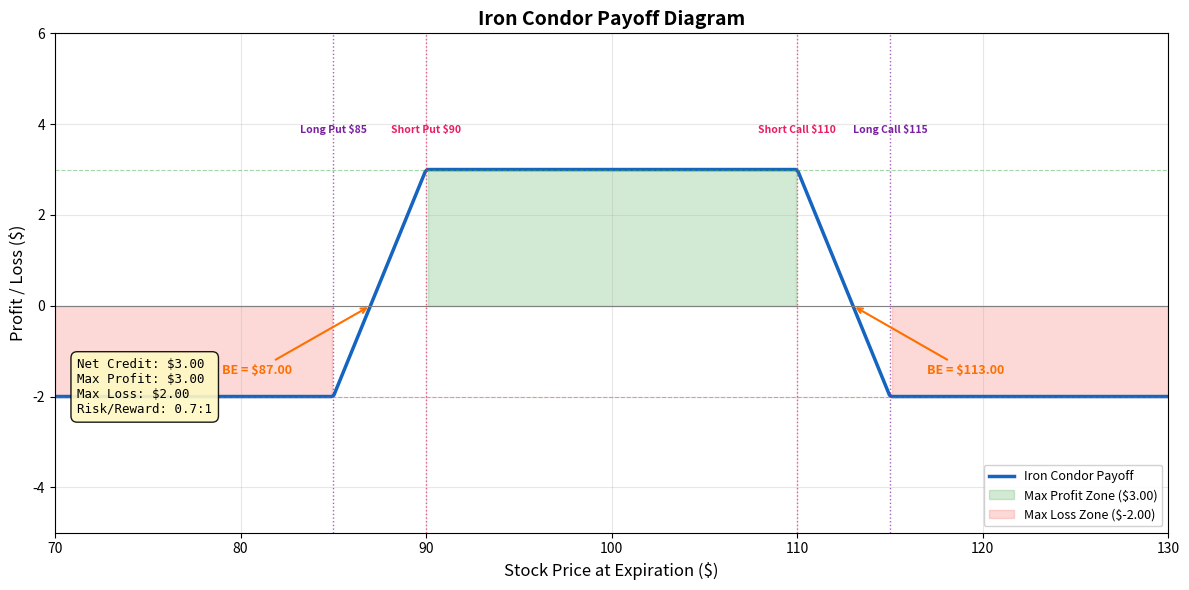

Write Python code to recreate this figure. (Note: this script raises an exception after producing the figure.)
"""
Week 30: Iron Condor Payoff Diagram
=====================================
Shows the classic iron condor payoff with:
  - Max profit zone (between short strikes)
  - Two breakeven points
  - Max loss zones on both wings
  - All four legs labeled

Output: week30_iron_condor.png
"""

import numpy as np
import matplotlib.pyplot as plt

# -------------------------------------------------------------------
# Parameters (all four legs)
# -------------------------------------------------------------------
long_put_strike  = 85    # buy put (lower wing)
short_put_strike = 90    # sell put
short_call_strike = 110  # sell call
long_call_strike  = 115  # buy call (upper wing)

put_spread_premium  = 1.50   # net credit from put spread
call_spread_premium = 1.50   # net credit from call spread
total_premium = put_spread_premium + call_spread_premium  # $3.00

# -------------------------------------------------------------------
# Stock price range at expiration
# -------------------------------------------------------------------
stock_prices = np.linspace(70, 130, 500)

# -------------------------------------------------------------------
# Payoff calculation (iron condor = bull put spread + bear call spread)
# -------------------------------------------------------------------
# Long put payoff
long_put_pnl = np.maximum(long_put_strike - stock_prices, 0)

# Short put payoff
short_put_pnl = -np.maximum(short_put_strike - stock_prices, 0)

# Short call payoff
short_call_pnl = -np.maximum(stock_prices - short_call_strike, 0)

# Long call payoff
long_call_pnl = np.maximum(stock_prices - long_call_strike, 0)

# Total iron condor P&L
iron_condor_pnl = (long_put_pnl + short_put_pnl +
                   short_call_pnl + long_call_pnl + total_premium)

# Key levels
max_profit = total_premium
max_loss_put_side = -(short_put_strike - long_put_strike) + total_premium
max_loss_call_side = -(long_call_strike - short_call_strike) + total_premium
breakeven_lower = short_put_strike - total_premium
breakeven_upper = short_call_strike + total_premium

# -------------------------------------------------------------------
# Plotting
# -------------------------------------------------------------------
fig, ax = plt.subplots(figsize=(12, 6))

# Main payoff line
ax.plot(stock_prices, iron_condor_pnl, color="#1565C0", linewidth=2.5,
        label="Iron Condor Payoff")

# Shade max profit zone
profit_mask = (stock_prices >= short_put_strike) & (stock_prices <= short_call_strike)
ax.fill_between(stock_prices, 0, iron_condor_pnl,
                where=profit_mask, color="#4CAF50", alpha=0.25,
                label=f"Max Profit Zone (${max_profit:.2f})")

# Shade max loss zones
left_loss = stock_prices <= long_put_strike
right_loss = stock_prices >= long_call_strike
ax.fill_between(stock_prices, 0, iron_condor_pnl,
                where=left_loss, color="#F44336", alpha=0.20,
                label=f"Max Loss Zone (${max_loss_put_side:.2f})")
ax.fill_between(stock_prices, 0, iron_condor_pnl,
                where=right_loss, color="#F44336", alpha=0.20)

# Reference lines
ax.axhline(0, color="grey", linewidth=0.8)
ax.axhline(max_profit, color="#4CAF50", linewidth=0.8, linestyle="--", alpha=0.5)
ax.axhline(max_loss_put_side, color="#F44336", linewidth=0.8, linestyle="--", alpha=0.5)

# Strike price vertical lines
for strike, lbl, clr in [
    (long_put_strike,   f"Long Put ${long_put_strike}",   "#7B1FA2"),
    (short_put_strike,  f"Short Put ${short_put_strike}",  "#E91E63"),
    (short_call_strike, f"Short Call ${short_call_strike}", "#E91E63"),
    (long_call_strike,  f"Long Call ${long_call_strike}",  "#7B1FA2"),
]:
    ax.axvline(strike, color=clr, linewidth=1, linestyle=":", alpha=0.7)
    ax.text(strike, max_profit + 0.8, lbl, ha="center", fontsize=7.5,
            color=clr, fontweight="bold", rotation=0)

# Breakeven annotations
for be, side in [(breakeven_lower, "left"), (breakeven_upper, "right")]:
    offset = -8 if side == "left" else 4
    ax.annotate(
        f"BE = ${be:.2f}",
        xy=(be, 0), xytext=(be + offset, -1.5),
        fontsize=9, fontweight="bold", color="#FF6F00",
        arrowprops=dict(arrowstyle="->", color="#FF6F00", lw=1.5),
    )

# Info box
info_text = (
    f"Net Credit: ${total_premium:.2f}\n"
    f"Max Profit: ${max_profit:.2f}\n"
    f"Max Loss: ${abs(max_loss_put_side):.2f}\n"
    f"Risk/Reward: {abs(max_loss_put_side)/max_profit:.1f}:1"
)
ax.text(0.02, 0.35, info_text, transform=ax.transAxes, fontsize=9,
        verticalalignment="top", fontfamily="monospace",
        bbox=dict(boxstyle="round,pad=0.5", facecolor="#FFF9C4", alpha=0.9))

# Labels and formatting
ax.set_title("Iron Condor Payoff Diagram", fontsize=14, fontweight="bold")
ax.set_xlabel("Stock Price at Expiration ($)", fontsize=12)
ax.set_ylabel("Profit / Loss ($)", fontsize=12)
ax.legend(loc="lower right", fontsize=9, framealpha=0.9)
ax.grid(True, alpha=0.3)
ax.set_xlim(70, 130)
ax.set_ylim(-5, 6)

plt.tight_layout()
plt.savefig("B:/chanmainvest/tutorial/course/animation/week30_iron_condor.png",
            dpi=150, bbox_inches="tight")
plt.close()
print("Saved week30_iron_condor.png")
